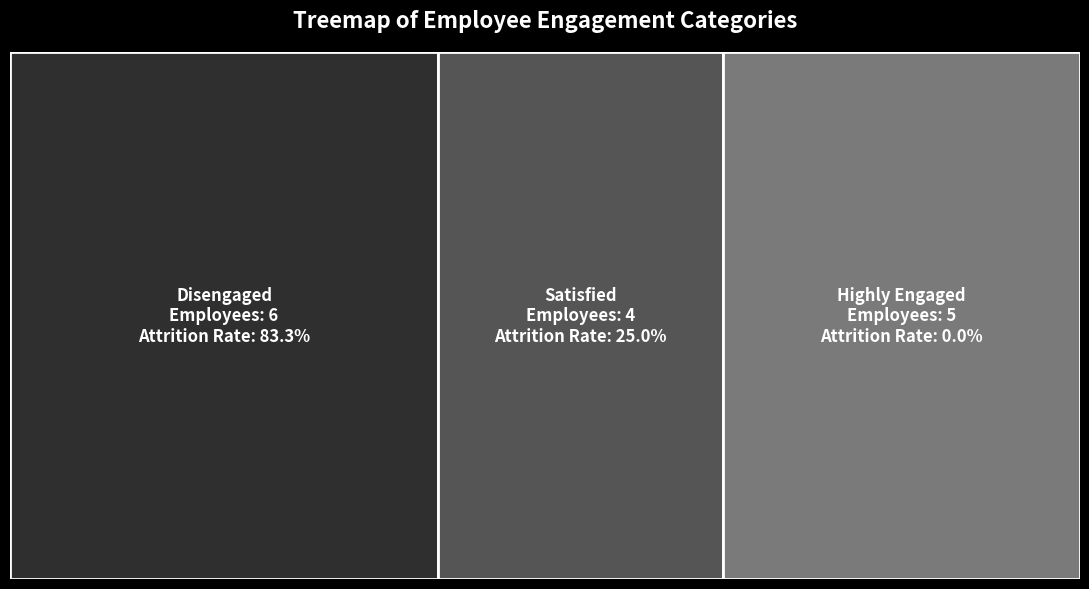

This figure's Python source:
import pandas as pd
import numpy as np
import matplotlib.pyplot as plt
from matplotlib.patches import Rectangle


def print_heading(title):
    print("\n" + "=" * 100)
    print(title)
    print("=" * 100)


# 1. Workforce dataset stored locally as a Python dictionary.
employee_data = {
    "OvertimeHours": [5, 12, 18, 26, 8, 32, 15, 28, 10, 24, 35, 6, 20, 34, 38],
    "JobSatisfactionScore": [5, 4, 3, 2, 4, 1, 3, 2, 5, 2, 1, 4, 3, 3, 2],
    "SalaryLevel": [5, 4, 3, 2, 4, 1, 3, 2, 5, 4, 1, 4, 3, 2, 2],
    "TrainingHours": [40, 35, 28, 16, 34, 10, 24, 18, 45, 30, 8, 38, 26, 12, 14],
    "WorkLifeBalance": [5, 4, 3, 2, 4, 1, 3, 2, 5, 3, 1, 4, 3, 2, 2],
    "YearsAtCompany": [10, 7, 5, 2, 8, 1, 4, 3, 11, 6, 1, 9, 6, 2, 2],
    "PromotionCount": [3, 2, 1, 0, 2, 0, 1, 0, 3, 1, 0, 2, 1, 0, 0],
    "AttritionStatus": [
        "No", "No", "No", "Yes", "No", "Yes", "No", "Yes",
        "No", "No", "Yes", "No", "No", "Yes", "Yes"
    ]
}

# 2. Create and display the DataFrame.
df = pd.DataFrame(employee_data)
df.index = range(1, len(df) + 1)
df.index.name = "Employee"

print_heading("ORIGINAL WORKFORCE DATAFRAME")
print(df.to_string())
print("\nDataFrame Shape:", df.shape)

# 3. Feature engineering and workforce segmentation.
df["Log_OvertimeHours"] = np.log(df["OvertimeHours"]).round(3)
df["EmployeeCategory"] = pd.cut(
    df["JobSatisfactionScore"],
    bins=[0, 2, 3, 5],
    labels=["Disengaged", "Satisfied", "Highly Engaged"],
    include_lowest=True
)
df["AttritionFlag"] = df["AttritionStatus"].map({"No": 0, "Yes": 1})

print_heading("FEATURE ENGINEERING AND EMPLOYEE SEGMENTATION")
print(df[[
    "OvertimeHours", "Log_OvertimeHours", "JobSatisfactionScore",
    "EmployeeCategory", "AttritionStatus"
]].to_string())

# 4. Correlation analysis.
numeric_columns = [
    "OvertimeHours", "JobSatisfactionScore", "SalaryLevel",
    "TrainingHours", "WorkLifeBalance", "YearsAtCompany",
    "PromotionCount", "Log_OvertimeHours", "AttritionFlag"
]
correlation_matrix = df[numeric_columns].corr()

print_heading("CORRELATION MATRIX")
print(correlation_matrix.round(3).to_string())

# 5. Workforce trend analysis.
overall_attrition_rate = df["AttritionFlag"].mean() * 100
category_summary = (
    df.groupby("EmployeeCategory", observed=False)
    .agg(
        EmployeeCount=("AttritionFlag", "size"),
        AttritionCount=("AttritionFlag", "sum"),
        AverageOvertime=("OvertimeHours", "mean"),
        AverageSalaryLevel=("SalaryLevel", "mean")
    )
    .reset_index()
)
category_summary["AttritionRatePercent"] = (
    category_summary["AttritionCount"]
    / category_summary["EmployeeCount"] * 100
).round(2)
category_summary["AverageOvertime"] = category_summary["AverageOvertime"].round(2)
category_summary["AverageSalaryLevel"] = category_summary["AverageSalaryLevel"].round(2)

status_summary = df.groupby("AttritionStatus")[[
    "OvertimeHours", "JobSatisfactionScore", "SalaryLevel",
    "TrainingHours", "WorkLifeBalance", "YearsAtCompany",
    "PromotionCount"
]].mean().round(2)

print_heading("WORKFORCE TREND ANALYSIS")
print("Overall Attrition Rate: {:.2f}%".format(overall_attrition_rate))
print("\nEmployee Category Summary")
print(category_summary.to_string(index=False))
print("\nAverage Workforce Indicators by Attrition Status")
print(status_summary.to_string())

# 6. Rule-based attrition risk analysis.
df["RiskScore"] = (
    (df["OvertimeHours"] >= 25).astype(int)
    + (df["JobSatisfactionScore"] <= 2).astype(int)
    + (df["SalaryLevel"] <= 2).astype(int)
    + (df["WorkLifeBalance"] <= 2).astype(int)
    + (df["PromotionCount"] == 0).astype(int)
)
df["AttritionRisk"] = pd.cut(
    df["RiskScore"], bins=[-1, 1, 4, 5], labels=["Low", "Medium", "High"]
)
high_risk_employees = df[df["AttritionRisk"] == "High"][[
    "OvertimeHours", "JobSatisfactionScore", "SalaryLevel",
    "WorkLifeBalance", "PromotionCount", "RiskScore",
    "AttritionRisk", "AttritionStatus"
]]

print_heading("ATTRITION RISK ANALYSIS")
print("Risk Category Distribution")
print(df["AttritionRisk"].value_counts().sort_index().to_string())
print("\nHigh-Risk Employees")
print(high_risk_employees.to_string())

# 7. Treemap visualization using proportional Matplotlib rectangles.
total_employees = category_summary["EmployeeCount"].sum()
fig, ax = plt.subplots(figsize=(11, 6))
fig.patch.set_facecolor("black")
ax.set_facecolor("black")
x_position = 0.0
grayscale_colors = ["#2F2F2F", "#555555", "#7A7A7A"]

for index, row in category_summary.iterrows():
    width = row["EmployeeCount"] / total_employees
    ax.add_patch(Rectangle(
        (x_position, 0), width, 1,
        facecolor=grayscale_colors[index], edgecolor="white", linewidth=2
    ))
    label = (
        f'{row["EmployeeCategory"]}\n'
        f'Employees: {int(row["EmployeeCount"])}\n'
        f'Attrition Rate: {row["AttritionRatePercent"]:.1f}%'
    )
    ax.text(
        x_position + width / 2, 0.5, label,
        color="white", ha="center", va="center",
        fontsize=12, fontweight="bold"
    )
    x_position += width

ax.set_xlim(0, 1)
ax.set_ylim(0, 1)
ax.axis("off")
ax.set_title(
    "Treemap of Employee Engagement Categories",
    color="white", fontsize=16, fontweight="bold", pad=18
)
plt.tight_layout()
plt.savefig(
    "hr_employee_category_treemap.png",
    dpi=300, facecolor="black", bbox_inches="tight"
)
plt.show()

# 8. Final interpretation.
attrition_correlations = (
    correlation_matrix["AttritionFlag"]
    .drop("AttritionFlag")
    .sort_values(ascending=False)
)

print_heading("FINAL WORKFORCE INSIGHTS")
print("Correlation of Workforce Indicators with Attrition")
print(attrition_correlations.round(3).to_string())
print("\nInterpretation:")
print(
    "1. Higher overtime is associated with greater attrition risk.\n"
    "2. Lower job satisfaction, salary level, work-life balance, training,\n"
    "   tenure, and promotion opportunities are associated with attrition.\n"
    "3. Disengaged employees show the highest attrition rate.\n"
    "4. Retention strategies should prioritize workload control, employee\n"
    "   engagement, career growth, training, and work-life balance."
)
